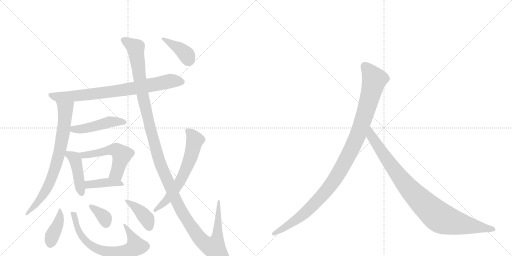
t = 0.00 s
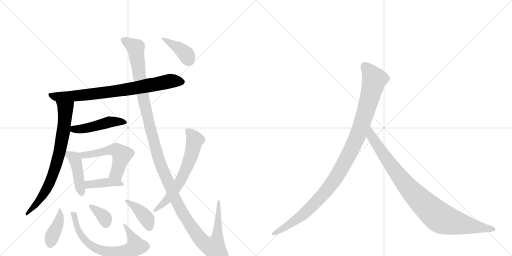
t = 2.32 s
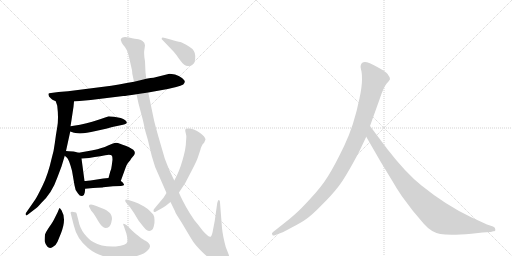
t = 4.65 s
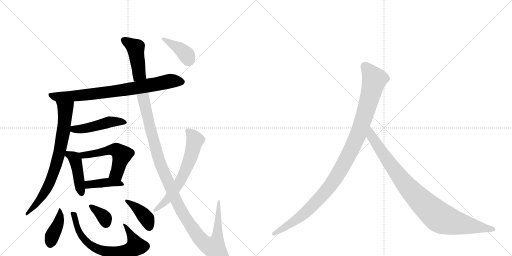
t = 6.97 s
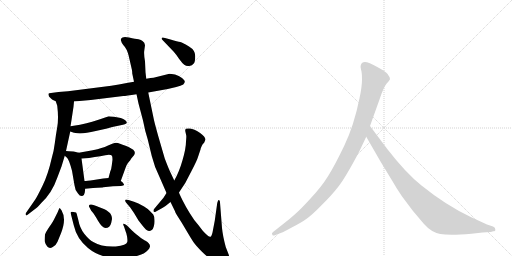
t = 9.29 s
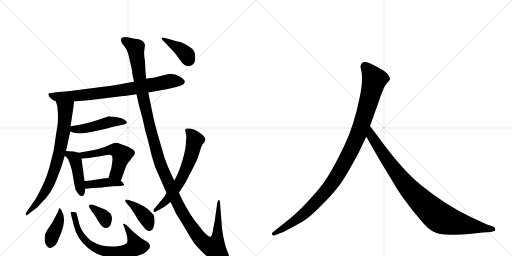
t = 11.61 s

The animated SVG that drew these frames (rendered in a browser with its animation timeline set to each time). Animation: 15 CSS @keyframes rules; one cycle of 11.61 s.

<svg version="1.1" viewBox="0 0 2048 1024" xmlns="http://www.w3.org/2000/svg">
  <g stroke="lightgray" stroke-dasharray="1,1" stroke-width="1" transform="scale(4, 4)">
    <line x1="0" y1="0" x2="256" y2="256"></line>
    <line x1="256" y1="0" x2="0" y2="256"></line>
    <line x1="128" y1="0" x2="128" y2="256"></line>
    <line x1="0" y1="128" x2="256" y2="128"></line>
    <line x1="256" y1="0" x2="512" y2="256"></line>
    <line x1="512" y1="0" x2="256" y2="256"></line>
    <line x1="384" y1="0" x2="384" y2="256"></line>
    <line x1="256" y1="128" x2="512" y2="128"></line>
  </g>
<g transform="scale(1, -1) translate(0, -850)">
   <style type="text/css">
    @keyframes keyframes0 {
      from {
       stroke: black;
       stroke-dashoffset: 788;
       stroke-width: 128;
       }
       72% {
       animation-timing-function: step-end;
       stroke: black;
       stroke-dashoffset: 0;
       stroke-width: 128;
       }
       to {
       stroke: black;
       stroke-width: 1024;
       }
       }
       #make-me-a-hanzi-animation-0 {
         animation: keyframes0 0.891276s both;
         animation-delay: 0.000000s;
         animation-timing-function: linear;
       }
    @keyframes keyframes1 {
      from {
       stroke: black;
       stroke-dashoffset: 756;
       stroke-width: 128;
       }
       71% {
       animation-timing-function: step-end;
       stroke: black;
       stroke-dashoffset: 0;
       stroke-width: 128;
       }
       to {
       stroke: black;
       stroke-width: 1024;
       }
       }
       #make-me-a-hanzi-animation-1 {
         animation: keyframes1 0.865234s both;
         animation-delay: 0.891276s;
         animation-timing-function: linear;
       }
    @keyframes keyframes2 {
      from {
       stroke: black;
       stroke-dashoffset: 470;
       stroke-width: 128;
       }
       60% {
       animation-timing-function: step-end;
       stroke: black;
       stroke-dashoffset: 0;
       stroke-width: 128;
       }
       to {
       stroke: black;
       stroke-width: 1024;
       }
       }
       #make-me-a-hanzi-animation-2 {
         animation: keyframes2 0.632487s both;
         animation-delay: 1.756510s;
         animation-timing-function: linear;
       }
    @keyframes keyframes3 {
      from {
       stroke: black;
       stroke-dashoffset: 433;
       stroke-width: 128;
       }
       58% {
       animation-timing-function: step-end;
       stroke: black;
       stroke-dashoffset: 0;
       stroke-width: 128;
       }
       to {
       stroke: black;
       stroke-width: 1024;
       }
       }
       #make-me-a-hanzi-animation-3 {
         animation: keyframes3 0.602376s both;
         animation-delay: 2.388997s;
         animation-timing-function: linear;
       }
    @keyframes keyframes4 {
      from {
       stroke: black;
       stroke-dashoffset: 537;
       stroke-width: 128;
       }
       64% {
       animation-timing-function: step-end;
       stroke: black;
       stroke-dashoffset: 0;
       stroke-width: 128;
       }
       to {
       stroke: black;
       stroke-width: 1024;
       }
       }
       #make-me-a-hanzi-animation-4 {
         animation: keyframes4 0.687012s both;
         animation-delay: 2.991374s;
         animation-timing-function: linear;
       }
    @keyframes keyframes5 {
      from {
       stroke: black;
       stroke-dashoffset: 406;
       stroke-width: 128;
       }
       57% {
       animation-timing-function: step-end;
       stroke: black;
       stroke-dashoffset: 0;
       stroke-width: 128;
       }
       to {
       stroke: black;
       stroke-width: 1024;
       }
       }
       #make-me-a-hanzi-animation-5 {
         animation: keyframes5 0.580404s both;
         animation-delay: 3.678385s;
         animation-timing-function: linear;
       }
    @keyframes keyframes6 {
      from {
       stroke: black;
       stroke-dashoffset: 402;
       stroke-width: 128;
       }
       57% {
       animation-timing-function: step-end;
       stroke: black;
       stroke-dashoffset: 0;
       stroke-width: 128;
       }
       to {
       stroke: black;
       stroke-width: 1024;
       }
       }
       #make-me-a-hanzi-animation-6 {
         animation: keyframes6 0.577148s both;
         animation-delay: 4.258789s;
         animation-timing-function: linear;
       }
    @keyframes keyframes7 {
      from {
       stroke: black;
       stroke-dashoffset: 689;
       stroke-width: 128;
       }
       69% {
       animation-timing-function: step-end;
       stroke: black;
       stroke-dashoffset: 0;
       stroke-width: 128;
       }
       to {
       stroke: black;
       stroke-width: 1024;
       }
       }
       #make-me-a-hanzi-animation-7 {
         animation: keyframes7 0.810710s both;
         animation-delay: 4.835938s;
         animation-timing-function: linear;
       }
    @keyframes keyframes8 {
      from {
       stroke: black;
       stroke-dashoffset: 352;
       stroke-width: 128;
       }
       53% {
       animation-timing-function: step-end;
       stroke: black;
       stroke-dashoffset: 0;
       stroke-width: 128;
       }
       to {
       stroke: black;
       stroke-width: 1024;
       }
       }
       #make-me-a-hanzi-animation-8 {
         animation: keyframes8 0.536458s both;
         animation-delay: 5.646647s;
         animation-timing-function: linear;
       }
    @keyframes keyframes9 {
      from {
       stroke: black;
       stroke-dashoffset: 396;
       stroke-width: 128;
       }
       56% {
       animation-timing-function: step-end;
       stroke: black;
       stroke-dashoffset: 0;
       stroke-width: 128;
       }
       to {
       stroke: black;
       stroke-width: 1024;
       }
       }
       #make-me-a-hanzi-animation-9 {
         animation: keyframes9 0.572266s both;
         animation-delay: 6.183105s;
         animation-timing-function: linear;
       }
    @keyframes keyframes10 {
      from {
       stroke: black;
       stroke-dashoffset: 1384;
       stroke-width: 128;
       }
       82% {
       animation-timing-function: step-end;
       stroke: black;
       stroke-dashoffset: 0;
       stroke-width: 128;
       }
       to {
       stroke: black;
       stroke-width: 1024;
       }
       }
       #make-me-a-hanzi-animation-10 {
         animation: keyframes10 1.376302s both;
         animation-delay: 6.755371s;
         animation-timing-function: linear;
       }
    @keyframes keyframes11 {
      from {
       stroke: black;
       stroke-dashoffset: 638;
       stroke-width: 128;
       }
       67% {
       animation-timing-function: step-end;
       stroke: black;
       stroke-dashoffset: 0;
       stroke-width: 128;
       }
       to {
       stroke: black;
       stroke-width: 1024;
       }
       }
       #make-me-a-hanzi-animation-11 {
         animation: keyframes11 0.769206s both;
         animation-delay: 8.131673s;
         animation-timing-function: linear;
       }
    @keyframes keyframes12 {
      from {
       stroke: black;
       stroke-dashoffset: 392;
       stroke-width: 128;
       }
       56% {
       animation-timing-function: step-end;
       stroke: black;
       stroke-dashoffset: 0;
       stroke-width: 128;
       }
       to {
       stroke: black;
       stroke-width: 1024;
       }
       }
       #make-me-a-hanzi-animation-12 {
         animation: keyframes12 0.569010s both;
         animation-delay: 8.900879s;
         animation-timing-function: linear;
       }
    @keyframes keyframes13 {
      from {
       stroke: black;
       stroke-dashoffset: 1082;
       stroke-width: 128;
       }
       78% {
       animation-timing-function: step-end;
       stroke: black;
       stroke-dashoffset: 0;
       stroke-width: 128;
       }
       to {
       stroke: black;
       stroke-width: 1024;
       }
       }
       #make-me-a-hanzi-animation-13 {
         animation: keyframes13 1.130534s both;
         animation-delay: 9.469889s;
         animation-timing-function: linear;
       }
    @keyframes keyframes14 {
      from {
       stroke: black;
       stroke-dashoffset: 935;
       stroke-width: 128;
       }
       75% {
       animation-timing-function: step-end;
       stroke: black;
       stroke-dashoffset: 0;
       stroke-width: 128;
       }
       to {
       stroke: black;
       stroke-width: 1024;
       }
       }
       #make-me-a-hanzi-animation-14 {
         animation: keyframes14 1.010905s both;
         animation-delay: 10.600423s;
         animation-timing-function: linear;
       }
</style>
<path d="M 296 444 L 363 450 L 493 466 Q 503 466 546 473 L 593 480 L 671 494 L 705 502 Q 724 507 733 512 Q 739 518 739 523 Q 740 528 728 538 Q 716 548 700 552 Q 684 555 678 555 L 614 539 Q 605 539 585 535 L 536 523 L 507 518 Q 475 511 445 507 L 272 485 L 234 482 L 204 478 Q 195 478 194 475 Q 193 472 196 464 L 204 456 Q 209 451 212 450 L 223 445 L 296 444 Z" fill="lightgray"></path> 
<path d="M 294 423 L 296 444 C 299 474 214 473 223 445 L 229 427 Q 235 376 229 342 Q 223 308 219 276 Q 215 243 207 218 Q 192 151 170 107 Q 148 62 141 52 L 105 0 Q 101 -4 103 -9 Q 105 -15 113 -7 L 139 13 Q 149 19 165 38 Q 208 78 229 139 L 246 184 L 259 227 L 264 246 L 281 324 L 282 345 L 286 370 L 294 423 Z" fill="lightgray"></path> 
<path d="M 281 324 L 296 319 L 309 317 Q 334 314 383 326 Q 432 337 449 342 L 492 351 Q 517 356 501 369 Q 494 374 483 378 L 456 383 Q 440 385 435 385 L 403 374 Q 376 364 320 351 L 282 345 C 252 340 253 333 281 324 Z" fill="lightgray"></path> 
<path d="M 259 227 L 269 218 Q 277 209 288 167 L 298 109 Q 300 88 312 76 Q 320 64 329 66 Q 338 69 339 80 L 341 95 L 338 126 L 326 216 C 323 237 323 237 315 239 L 299 243 Q 290 245 264 246 C 237 247 237 247 259 227 Z" fill="lightgray"></path> 
<path d="M 483 126 L 499 170 Q 507 194 514 201 Q 521 208 525 216 L 536 229 Q 544 242 533 251 Q 517 262 505 266 Q 494 269 480 275 Q 467 281 458 278 Q 449 275 430 267 Q 411 258 371 249 L 315 239 C 285 234 296 214 326 216 L 356 218 L 379 222 Q 402 224 421 229 Q 441 234 448 227 Q 450 221 450 211 L 447 188 Q 446 176 441 164 L 434 138 C 426 109 473 98 483 126 Z" fill="lightgray"></path> 
<path d="M 341 95 L 372 98 Q 412 100 413 101 L 452 105 L 484 106 Q 495 108 496 110 Q 497 112 493 117 Q 490 122 483 126 C 461 141 461 141 434 138 L 413 136 L 375 130 Q 346 126 338 126 C 308 125 311 92 341 95 Z" fill="lightgray"></path> 
<path d="M 246 9 L 239 18 Q 237 18 231 2 L 216 -28 Q 212 -37 197 -58 Q 183 -79 180 -88 Q 178 -107 179 -116 Q 181 -126 189 -136 Q 198 -146 211 -138 Q 225 -130 230 -117 L 244 -83 Q 267 -26 246 9 Z" fill="lightgray"></path> 
<path d="M 299 1 Q 297 2 294 2 Q 280 5 283 -4 L 295 -51 Q 307 -105 352 -142 Q 397 -179 459 -182 Q 497 -184 519 -180 Q 575 -171 592 -150 Q 598 -144 600 -136 Q 601 -124 582 -113 Q 575 -111 554 -94 Q 534 -78 529 -73 L 508 -52 Q 498 -44 494 -45 Q 491 -47 496 -56 L 503 -77 Q 505 -79 508 -95 Q 511 -111 509 -118 Q 507 -131 463 -136 Q 408 -139 373 -118 Q 356 -109 337 -85 Q 319 -62 313 -29 L 308 -10 Q 308 -6 306 -4 Q 307 1 299 1 Z" fill="lightgray"></path> 
<path d="M 445 -41 L 448 -26 Q 448 -9 436 1 Q 424 11 418 13 L 395 22 Q 360 39 356 28 Q 355 24 357 22 L 365 7 L 371 0 Q 376 -5 392 -33 Q 409 -62 422 -62 Q 440 -62 445 -41 Z" fill="lightgray"></path> 
<path d="M 536 43 L 514 50 Q 502 54 501 50 Q 500 45 504 40 L 521 20 L 536 -2 L 554 -32 L 572 -55 Q 585 -71 592 -73 Q 600 -75 607 -70 Q 612 -68 615 -56 Q 619 -44 618 -30 Q 618 -16 613 -8 Q 587 21 565 30 Q 557 35 536 43 Z" fill="lightgray"></path> 
<path d="M 546 473 L 554 436 L 572 368 Q 580 326 591 292 L 607 226 Q 619 178 639 140 L 666 78 L 682 42 L 700 5 Q 700 2 713 -19 Q 727 -40 746 -73 Q 766 -107 775 -120 Q 784 -133 807 -156 Q 831 -180 854 -194 Q 877 -208 892 -209 Q 907 -210 911 -206 Q 923 -194 915 -169 L 903 -138 Q 891 -93 888 -62 L 880 40 Q 880 47 877 49 Q 874 51 872 47 L 869 38 L 859 -33 L 850 -80 Q 846 -96 842 -97 Q 833 -98 811 -73 Q 789 -44 781 -35 Q 774 -26 758 -1 Q 743 23 730 49 Q 717 75 716 80 L 697 128 L 681 162 Q 673 179 659 216 L 634 302 Q 618 359 615 374 L 593 480 L 585 535 L 582 561 L 580 605 Q 575 633 577 647 L 580 669 L 577 679 L 570 686 Q 565 691 554 693 Q 543 694 516 700 Q 490 706 484 695 Q 482 689 485 685 Q 485 681 493 670 Q 508 655 515 626 L 528 569 Q 529 562 529 556 L 536 523 L 546 473 Z" fill="lightgray"></path> 
<path d="M 666 78 L 654 59 L 618 16 Q 613 11 614 5 Q 616 -1 624 4 L 642 14 Q 650 18 662 26 L 682 42 L 716 80 L 741 118 L 766 166 Q 788 208 792 222 L 801 249 Q 802 250 802 253 Q 802 256 810 272 L 817 280 Q 821 290 822 291 Q 822 303 799 319 Q 776 334 760 336 Q 745 337 743 335 Q 740 330 741 326 L 745 308 Q 746 306 744 284 Q 744 257 730 209 Q 716 160 697 128 L 666 78 Z" fill="lightgray"></path> 
<path d="M 651 689 L 695 643 Q 704 633 716 615 Q 729 597 737 591 Q 746 584 757 586 Q 769 588 775 596 Q 781 603 781 626 Q 781 649 756 664 Q 731 679 721 682 Q 711 684 682 692 L 660 698 Q 649 703 647 698 Q 645 693 651 689 Z" fill="lightgray"></path> 
<path d="M 1436 242 L 1465 303 L 1480 346 L 1518 452 Q 1534 501 1546 515 Q 1558 528 1560 533 Q 1560 541 1554 548 Q 1550 557 1532 569 Q 1488 595 1468 601 Q 1448 606 1443 589 Q 1441 584 1444 572 Q 1448 560 1448 532 Q 1448 503 1438 457 Q 1416 348 1377 267 Q 1338 186 1312 145 Q 1286 103 1243 57 Q 1202 12 1181 -6 Q 1159 -26 1134 -45 L 1091 -79 Q 1085 -84 1089 -88 Q 1089 -95 1102 -90 L 1128 -80 Q 1130 -80 1167 -60 Q 1204 -41 1225 -26 Q 1247 -11 1286 29 Q 1326 68 1353 103 Q 1381 138 1436 242 Z" fill="lightgray"></path> 
<path d="M 1465 303 L 1522 204 L 1570 125 Q 1584 100 1607 66 L 1652 6 L 1696 -46 Q 1725 -79 1761 -86 Q 1798 -93 1886 -85 L 1930 -80 L 1963 -78 L 1973 -75 Q 1983 -75 1981 -67 Q 1982 -61 1972 -56 L 1948 -48 L 1885 -19 Q 1785 28 1686 108 Q 1624 157 1549 254 L 1480 346 C 1462 370 1450 329 1465 303 Z" fill="lightgray"></path> 
      <clipPath id="make-me-a-hanzi-clip-0">
      <path d="M 296 444 L 363 450 L 493 466 Q 503 466 546 473 L 593 480 L 671 494 L 705 502 Q 724 507 733 512 Q 739 518 739 523 Q 740 528 728 538 Q 716 548 700 552 Q 684 555 678 555 L 614 539 Q 605 539 585 535 L 536 523 L 507 518 Q 475 511 445 507 L 272 485 L 234 482 L 204 478 Q 195 478 194 475 Q 193 472 196 464 L 204 456 Q 209 451 212 450 L 223 445 L 296 444 Z" fill="lightgray"></path>
      </clipPath>
      <path clip-path="url(#make-me-a-hanzi-clip-0)" d="M 201 471 L 225 463 L 341 470 L 515 493 L 679 526 L 727 522 " fill="none" id="make-me-a-hanzi-animation-0" stroke-dasharray="660 1320" stroke-linecap="round"></path>

      <clipPath id="make-me-a-hanzi-clip-1">
      <path d="M 294 423 L 296 444 C 299 474 214 473 223 445 L 229 427 Q 235 376 229 342 Q 223 308 219 276 Q 215 243 207 218 Q 192 151 170 107 Q 148 62 141 52 L 105 0 Q 101 -4 103 -9 Q 105 -15 113 -7 L 139 13 Q 149 19 165 38 Q 208 78 229 139 L 246 184 L 259 227 L 264 246 L 281 324 L 282 345 L 286 370 L 294 423 Z" fill="lightgray"></path>
      </clipPath>
      <path clip-path="url(#make-me-a-hanzi-clip-1)" d="M 230 442 L 261 414 L 256 341 L 235 227 L 190 100 L 151 41 L 107 -5 " fill="none" id="make-me-a-hanzi-animation-1" stroke-dasharray="628 1256" stroke-linecap="round"></path>

      <clipPath id="make-me-a-hanzi-clip-2">
      <path d="M 281 324 L 296 319 L 309 317 Q 334 314 383 326 Q 432 337 449 342 L 492 351 Q 517 356 501 369 Q 494 374 483 378 L 456 383 Q 440 385 435 385 L 403 374 Q 376 364 320 351 L 282 345 C 252 340 253 333 281 324 Z" fill="lightgray"></path>
      </clipPath>
      <path clip-path="url(#make-me-a-hanzi-clip-2)" d="M 289 339 L 295 333 L 326 334 L 437 362 L 497 360 " fill="none" id="make-me-a-hanzi-animation-2" stroke-dasharray="342 684" stroke-linecap="round"></path>

      <clipPath id="make-me-a-hanzi-clip-3">
      <path d="M 259 227 L 269 218 Q 277 209 288 167 L 298 109 Q 300 88 312 76 Q 320 64 329 66 Q 338 69 339 80 L 341 95 L 338 126 L 326 216 C 323 237 323 237 315 239 L 299 243 Q 290 245 264 246 C 237 247 237 247 259 227 Z" fill="lightgray"></path>
      </clipPath>
      <path clip-path="url(#make-me-a-hanzi-clip-3)" d="M 271 239 L 301 211 L 326 77 " fill="none" id="make-me-a-hanzi-animation-3" stroke-dasharray="305 610" stroke-linecap="round"></path>

      <clipPath id="make-me-a-hanzi-clip-4">
      <path d="M 483 126 L 499 170 Q 507 194 514 201 Q 521 208 525 216 L 536 229 Q 544 242 533 251 Q 517 262 505 266 Q 494 269 480 275 Q 467 281 458 278 Q 449 275 430 267 Q 411 258 371 249 L 315 239 C 285 234 296 214 326 216 L 356 218 L 379 222 Q 402 224 421 229 Q 441 234 448 227 Q 450 221 450 211 L 447 188 Q 446 176 441 164 L 434 138 C 426 109 473 98 483 126 Z" fill="lightgray"></path>
      </clipPath>
      <path clip-path="url(#make-me-a-hanzi-clip-4)" d="M 323 236 L 334 229 L 348 230 L 446 252 L 475 244 L 488 230 L 472 172 L 467 157 L 442 143 " fill="none" id="make-me-a-hanzi-animation-4" stroke-dasharray="409 818" stroke-linecap="round"></path>

      <clipPath id="make-me-a-hanzi-clip-5">
      <path d="M 341 95 L 372 98 Q 412 100 413 101 L 452 105 L 484 106 Q 495 108 496 110 Q 497 112 493 117 Q 490 122 483 126 C 461 141 461 141 434 138 L 413 136 L 375 130 Q 346 126 338 126 C 308 125 311 92 341 95 Z" fill="lightgray"></path>
      </clipPath>
      <path clip-path="url(#make-me-a-hanzi-clip-5)" d="M 342 119 L 363 112 L 436 121 L 474 118 L 489 111 " fill="none" id="make-me-a-hanzi-animation-5" stroke-dasharray="278 556" stroke-linecap="round"></path>

      <clipPath id="make-me-a-hanzi-clip-6">
      <path d="M 246 9 L 239 18 Q 237 18 231 2 L 216 -28 Q 212 -37 197 -58 Q 183 -79 180 -88 Q 178 -107 179 -116 Q 181 -126 189 -136 Q 198 -146 211 -138 Q 225 -130 230 -117 L 244 -83 Q 267 -26 246 9 Z" fill="lightgray"></path>
      </clipPath>
      <path clip-path="url(#make-me-a-hanzi-clip-6)" d="M 242 13 L 235 -38 L 208 -96 L 201 -126 " fill="none" id="make-me-a-hanzi-animation-6" stroke-dasharray="274 548" stroke-linecap="round"></path>

      <clipPath id="make-me-a-hanzi-clip-7">
      <path d="M 299 1 Q 297 2 294 2 Q 280 5 283 -4 L 295 -51 Q 307 -105 352 -142 Q 397 -179 459 -182 Q 497 -184 519 -180 Q 575 -171 592 -150 Q 598 -144 600 -136 Q 601 -124 582 -113 Q 575 -111 554 -94 Q 534 -78 529 -73 L 508 -52 Q 498 -44 494 -45 Q 491 -47 496 -56 L 503 -77 Q 505 -79 508 -95 Q 511 -111 509 -118 Q 507 -131 463 -136 Q 408 -139 373 -118 Q 356 -109 337 -85 Q 319 -62 313 -29 L 308 -10 Q 308 -6 306 -4 Q 307 1 299 1 Z" fill="lightgray"></path>
      </clipPath>
      <path clip-path="url(#make-me-a-hanzi-clip-7)" d="M 292 -8 L 318 -82 L 334 -105 L 378 -141 L 427 -157 L 469 -160 L 509 -154 L 544 -135 L 501 -49 " fill="none" id="make-me-a-hanzi-animation-7" stroke-dasharray="561 1122" stroke-linecap="round"></path>

      <clipPath id="make-me-a-hanzi-clip-8">
      <path d="M 445 -41 L 448 -26 Q 448 -9 436 1 Q 424 11 418 13 L 395 22 Q 360 39 356 28 Q 355 24 357 22 L 365 7 L 371 0 Q 376 -5 392 -33 Q 409 -62 422 -62 Q 440 -62 445 -41 Z" fill="lightgray"></path>
      </clipPath>
      <path clip-path="url(#make-me-a-hanzi-clip-8)" d="M 362 26 L 414 -16 L 424 -43 " fill="none" id="make-me-a-hanzi-animation-8" stroke-dasharray="224 448" stroke-linecap="round"></path>

      <clipPath id="make-me-a-hanzi-clip-9">
      <path d="M 536 43 L 514 50 Q 502 54 501 50 Q 500 45 504 40 L 521 20 L 536 -2 L 554 -32 L 572 -55 Q 585 -71 592 -73 Q 600 -75 607 -70 Q 612 -68 615 -56 Q 619 -44 618 -30 Q 618 -16 613 -8 Q 587 21 565 30 Q 557 35 536 43 Z" fill="lightgray"></path>
      </clipPath>
      <path clip-path="url(#make-me-a-hanzi-clip-9)" d="M 508 47 L 585 -22 L 597 -57 " fill="none" id="make-me-a-hanzi-animation-9" stroke-dasharray="268 536" stroke-linecap="round"></path>

      <clipPath id="make-me-a-hanzi-clip-10">
      <path d="M 546 473 L 554 436 L 572 368 Q 580 326 591 292 L 607 226 Q 619 178 639 140 L 666 78 L 682 42 L 700 5 Q 700 2 713 -19 Q 727 -40 746 -73 Q 766 -107 775 -120 Q 784 -133 807 -156 Q 831 -180 854 -194 Q 877 -208 892 -209 Q 907 -210 911 -206 Q 923 -194 915 -169 L 903 -138 Q 891 -93 888 -62 L 880 40 Q 880 47 877 49 Q 874 51 872 47 L 869 38 L 859 -33 L 850 -80 Q 846 -96 842 -97 Q 833 -98 811 -73 Q 789 -44 781 -35 Q 774 -26 758 -1 Q 743 23 730 49 Q 717 75 716 80 L 697 128 L 681 162 Q 673 179 659 216 L 634 302 Q 618 359 615 374 L 593 480 L 585 535 L 582 561 L 580 605 Q 575 633 577 647 L 580 669 L 577 679 L 570 686 Q 565 691 554 693 Q 543 694 516 700 Q 490 706 484 695 Q 482 689 485 685 Q 485 681 493 670 Q 508 655 515 626 L 528 569 Q 529 562 529 556 L 536 523 L 546 473 Z" fill="lightgray"></path>
      </clipPath>
      <path clip-path="url(#make-me-a-hanzi-clip-10)" d="M 493 691 L 542 657 L 568 483 L 598 348 L 636 209 L 700 57 L 736 -12 L 801 -106 L 828 -129 L 857 -140 L 870 -101 L 876 44 " fill="none" id="make-me-a-hanzi-animation-10" stroke-dasharray="1256 2512" stroke-linecap="round"></path>

      <clipPath id="make-me-a-hanzi-clip-11">
      <path d="M 666 78 L 654 59 L 618 16 Q 613 11 614 5 Q 616 -1 624 4 L 642 14 Q 650 18 662 26 L 682 42 L 716 80 L 741 118 L 766 166 Q 788 208 792 222 L 801 249 Q 802 250 802 253 Q 802 256 810 272 L 817 280 Q 821 290 822 291 Q 822 303 799 319 Q 776 334 760 336 Q 745 337 743 335 Q 740 330 741 326 L 745 308 Q 746 306 744 284 Q 744 257 730 209 Q 716 160 697 128 L 666 78 Z" fill="lightgray"></path>
      </clipPath>
      <path clip-path="url(#make-me-a-hanzi-clip-11)" d="M 747 329 L 769 309 L 779 290 L 750 186 L 719 123 L 682 68 L 619 9 " fill="none" id="make-me-a-hanzi-animation-11" stroke-dasharray="510 1020" stroke-linecap="round"></path>

      <clipPath id="make-me-a-hanzi-clip-12">
      <path d="M 651 689 L 695 643 Q 704 633 716 615 Q 729 597 737 591 Q 746 584 757 586 Q 769 588 775 596 Q 781 603 781 626 Q 781 649 756 664 Q 731 679 721 682 Q 711 684 682 692 L 660 698 Q 649 703 647 698 Q 645 693 651 689 Z" fill="lightgray"></path>
      </clipPath>
      <path clip-path="url(#make-me-a-hanzi-clip-12)" d="M 654 696 L 734 643 L 756 610 " fill="none" id="make-me-a-hanzi-animation-12" stroke-dasharray="264 528" stroke-linecap="round"></path>

      <clipPath id="make-me-a-hanzi-clip-13">
      <path d="M 1436 242 L 1465 303 L 1480 346 L 1518 452 Q 1534 501 1546 515 Q 1558 528 1560 533 Q 1560 541 1554 548 Q 1550 557 1532 569 Q 1488 595 1468 601 Q 1448 606 1443 589 Q 1441 584 1444 572 Q 1448 560 1448 532 Q 1448 503 1438 457 Q 1416 348 1377 267 Q 1338 186 1312 145 Q 1286 103 1243 57 Q 1202 12 1181 -6 Q 1159 -26 1134 -45 L 1091 -79 Q 1085 -84 1089 -88 Q 1089 -95 1102 -90 L 1128 -80 Q 1130 -80 1167 -60 Q 1204 -41 1225 -26 Q 1247 -11 1286 29 Q 1326 68 1353 103 Q 1381 138 1436 242 Z" fill="lightgray"></path>
      </clipPath>
      <path clip-path="url(#make-me-a-hanzi-clip-13)" d="M 1460 585 L 1498 532 L 1436 321 L 1376 196 L 1320 105 L 1251 28 L 1167 -42 L 1096 -85 " fill="none" id="make-me-a-hanzi-animation-13" stroke-dasharray="954 1908" stroke-linecap="round"></path>

      <clipPath id="make-me-a-hanzi-clip-14">
      <path d="M 1465 303 L 1522 204 L 1570 125 Q 1584 100 1607 66 L 1652 6 L 1696 -46 Q 1725 -79 1761 -86 Q 1798 -93 1886 -85 L 1930 -80 L 1963 -78 L 1973 -75 Q 1983 -75 1981 -67 Q 1982 -61 1972 -56 L 1948 -48 L 1885 -19 Q 1785 28 1686 108 Q 1624 157 1549 254 L 1480 346 C 1462 370 1450 329 1465 303 Z" fill="lightgray"></path>
      </clipPath>
      <path clip-path="url(#make-me-a-hanzi-clip-14)" d="M 1481 338 L 1486 305 L 1603 137 L 1677 53 L 1745 -10 L 1770 -26 L 1804 -37 L 1972 -66 " fill="none" id="make-me-a-hanzi-animation-14" stroke-dasharray="807 1614" stroke-linecap="round"></path>

</g>
</svg>
